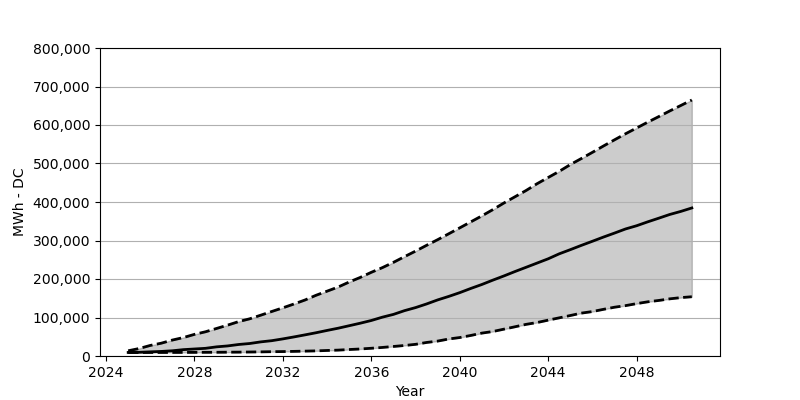

Values plotted in this chart, from the file beside it:
Date, Low, Base, High
2025-01, 9069, 9232, 13563
2025-07, 9069, 9641, 19445
2026-01, 9151, 10785, 27452
2026-07, 9151, 11847, 33253
2027-01, 9232, 13563, 41424
2027-07, 9314, 16504, 47878
2028-01, 9396, 18220, 56212
2028-07, 9559, 19936, 62912
2029-01, 9641, 23776, 71572
2029-07, 9886, 26145, 80151
2030-01, 10050, 29903, 89383
2030-07, 10376, 32436, 96573
2031-01, 10703, 36685, 106051
2031-07, 11193, 39790, 115610
2032-01, 11520, 44447, 125170
2032-07, 12010, 49512, 135056
2033-01, 12664, 54905, 145514
2033-07, 13318, 60379, 157687
2034-01, 14380, 66425, 168472
2034-07, 15279, 72144, 179094
2035-01, 16831, 78680, 192248
2035-07, 18220, 85135, 204013
2036-01, 20099, 92243, 217413
2036-07, 22223, 100822, 229505
2037-01, 24756, 108094, 243313
2037-07, 27289, 117735, 257938
2038-01, 30312, 125741, 272481
2038-07, 35132, 135137, 287432
2039-01, 38727, 145677, 302139
2039-07, 44120, 154664, 317336
2040-01, 47960, 164551, 332859
2040-07, 53352, 175417, 348383
2041-01, 59480, 185793, 364070
2041-07, 63647, 197069, 380247
2042-01, 69775, 208017, 397569
2042-07, 75902, 219374, 413582
2043-01, 82194, 230403, 429923
2043-07, 86932, 241352, 447489
2044-01, 93142, 252463, 463667
2044-07, 99106, 265373, 479599
2045-01, 105152, 276239, 497247
2045-07, 111362, 287269, 512852
2046-01, 115447, 298054, 529029
2046-07, 121166, 308839, 545370
2047-01, 126722, 319297, 561547
2047-07, 130807, 329918, 577153
2048-01, 136036, 338334, 592268
2048-07, 140693, 348383, 607219
2049-01, 144288, 357942, 621844
2049-07, 148455, 367583, 636469
2050-01, 151641, 375590, 650767
2050-07, 153929, 384496, 664902
